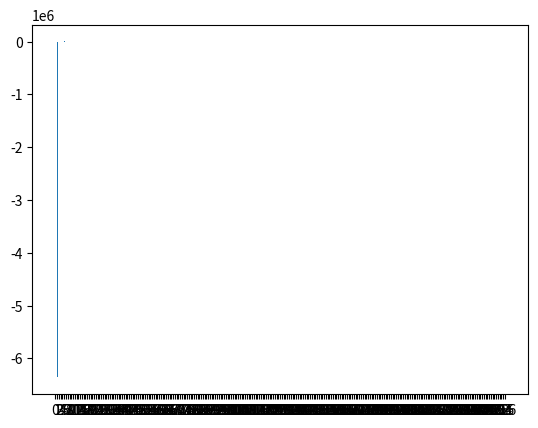

The matplotlib source for this figure:
#    This file is part of "GPIB Adapter", an Arduino based controller for GPIB (IEEE 488).
#    Copyright (C) 2018 Toby Thain, toby@telegraphics.com.au
#
#    This program is free software; you can redistribute it and/or modify
#    it under the terms of the GNU General Public License as published by
#    the Free Software Foundation; either version 2 of the License, or
#    (at your option) any later version.
#
#    This program is distributed in the hope that it will be useful,
#    but WITHOUT ANY WARRANTY; without even the implied warranty of
#    MERCHANTABILITY or FITNESS FOR A PARTICULAR PURPOSE.  See the
#    GNU General Public License for more details.
#
#    You should have received a copy of the GNU General Public License
#    along with this program; if not, write to the Free Software
#    Foundation, Inc., 59 Temple Place, Suite 330, Boston, MA  02111-1307  USA

import matplotlib.pyplot as plt
import matplotlib as mpl
import numpy as np
from math import sqrt, copysign, modf, log2, ceil, pow

# Sampled curve data from scope

curve = [-23924,-23781,-23585,-23428,-23185,-22995,-22772,-22552,-22253,-21889,-21624,-21352,-21084,-20664,-20352,-19988,-19592,-19276,-18811,-18404,-18007,-17573,-17128,-16655,-16209,-15643,-15136,-14597,-14120,-13595,-13050,-12480,-12009,-11389,-10822,-10204,-9658,-9084,-8552,-7985,-7341,-6787,-6143,-5551,-4942,-4353,-3738,-3075,-2406,-1796,-1153,-524,81,779,1418,2080,2647,3336,3979,4622,5240,5860,6413,7073,7630,8229,8837,9416,9975,10505,11146,11693,12235,12759,13349,13847,14403,14931,15405,15971,16431,16918,17361,17777,18269,18639,19091,19498,19945,20311,20690,21097,21367,21728,22040,22349,22607,22899,23132,23352,23563,23784,23999,24146,24306,24436,24554,24689,24788,24838,24855,24928,24974,24993,25006,24988,24946,24872,24841,24796,24718,24614,24490,24347,24187,24035,23826,23615,23396,23214,22953,22703,22404,22140,21819,21450,21167,20794,20394,20074,19590,19181,18757,18364,17920,17445,17021,16552,16138,15566,15004,14554,14036,13448,12897,12367,11849,11272,10682,10108,9579,8996,8403,7822,7185,6598,5997,5385,4794,4107,3511,2801,2219,1594,927,273,-303,-1020,-1654,-2267,-2902,-3570,-4207,-4814,-5384,-6011,-6651,-7233,-7781,-8364,-8952,-9518,-10062,-10632,-11249,-11828,-12346,-12854,-13454,-13992,-14463,-14994,-15546,-16015,-16556,-17000,-17507,-17883,-18287,-18710,-19160,-19516,-19900,-20262,-20604,-20940,-21288,-21550,-21825,-22207,-22456,-22708,-22952,-23146,-23380,-23570,-23745,-23872,-24055,-24119,-24247,-24369,-24447,-24531,-24567,-24580,-24595,-24582,-24589,-24552,-24541,-24511,-24416,-24328,-24182,-24070,-23967,-23811,-23658,-23494,-23281,-23062,-22843,-22625,-22360,-21989,-21691,-21437,-21156,-20762,-20465,-20070,-19757,-19351,-18963,-18508,-18127,-17696,-17281,-16796,-16371,-15796,-15288,-14771,-14281,-13752,-13220,-12636,-12146,-11569,-11016,-10391,-9859,-9257,-8748,-8169,-7515,-6976,-6372,-5717,-5125,-4556,-3928,-3295,-2595,-1994,-1349,-722,-96,562,1225,1907,2470,3114,3786,4381,5067,5682,6234,6886,7459,8063,8626,9262,9811,10327,10947,11503,12088,12568,13156,13701,14234,14772,15232,15799,16299,16769,17222,17628,18115,18507,18958,19347,19812,20201,20530,20970,21291,21623,21953,22237,22539,22807,23071,23291,23488,23715,23937,24091,24230,24397,24530,24657,24767,24828,24845,24901,24980,24982,24986,24989,24945,24914,24856,24828,24772,24649,24529,24398,24233,24060,23881,23681,23467,23272,23012,22763,22490,22221,21919,21574,21239,20927,20497,20173,19745,19288,18888,18502,18083,17592,17134,16735,16273,15750,15167,14714,14187,13638,13067,12515,12018,11453,10858,10277,9755,9178,8573,7992,7400,6774,6153,5614,4992,4342,3707,3004,2417,1807,1121,498,-145,-783,-1463,-2094,-2703,-3393,-4005,-4607,-5198,-5789,-6426,-7068,-7593,-8204,-8781,-9318,-9934,-10454,-11073,-11654,-12209,-12687,-13298,-13823,-14340,-14822,-15384,-15875,-16424,-16815,-17379,-17742,-18166,-18574,-19016,-19419,-19790,-20145,-20480,-20790,-21221,-21499,-21725,-22072,-22387,-22625,-22853,-23058,-23286,-23524,-23668,-23816,-23996,-24083,-24204,-24328,-24425,-24520,-24554,-24576,-24593,-24591,-24595,-24579,-24561,-24530,-24443,-24338,-24246,-24104,-24024,-23837,-23736,-23562,-23337,-23127,-22930,-22693
]

# find zero crossings (positive-going)
# (if the signal is noisy, it should be filtered before doing this)
c1,c2 = [i for i in range(len(curve)-1) if curve[i] < 0 and curve[i+1] > 0]
t0 = c1 - curve[c1] / (curve[c1+1] - curve[c1])
t1 = c2 - curve[c2] / (curve[c2+1] - curve[c2])
print("t0 = {}, t1 = {}   Samples per cycle: {}".format(t0, t1, t1-t0))
cycle = curve[c1:c2+1]
print("Sampled curve has {} points.  Min: {}  Max: {}".format(len(curve), min(cycle), max(cycle)))

# Compute an interpolated sample for any continuous time along the curve.
# This will be used to upsample the curve period to a power of 2 samples.
def interp_sample(t):
  f, i = modf(t)
  return curve[int(i)] + f*(curve[int(i)+1] - curve[int(i)])

exp = ceil(log2(len(curve)))
pts = int(pow(2, exp))
print("Next power of 2 = {}  ({} points)".format(exp, pts))
# Subtract mean value, in order to zero DC component
mn = np.mean(curve)
resampled = [interp_sample(t0 + (t/float(pts))*(t1-t0)) - mn for t in range(pts)]

#resampled = [copysign(1, x) for x in resampled] # fake a square wave for testing ~ 48% THD
fft = np.fft.rfft(resampled).imag  # sine basis functions are in imaginary axis (cosines are real)
thd = -sqrt(sum([x*x for x in fft[2:]])) / fft[1]
print("THD = {}%".format(thd*100))

plt.bar(range(len(fft)), fft, tick_label=range(len(fft)))
plt.show()
